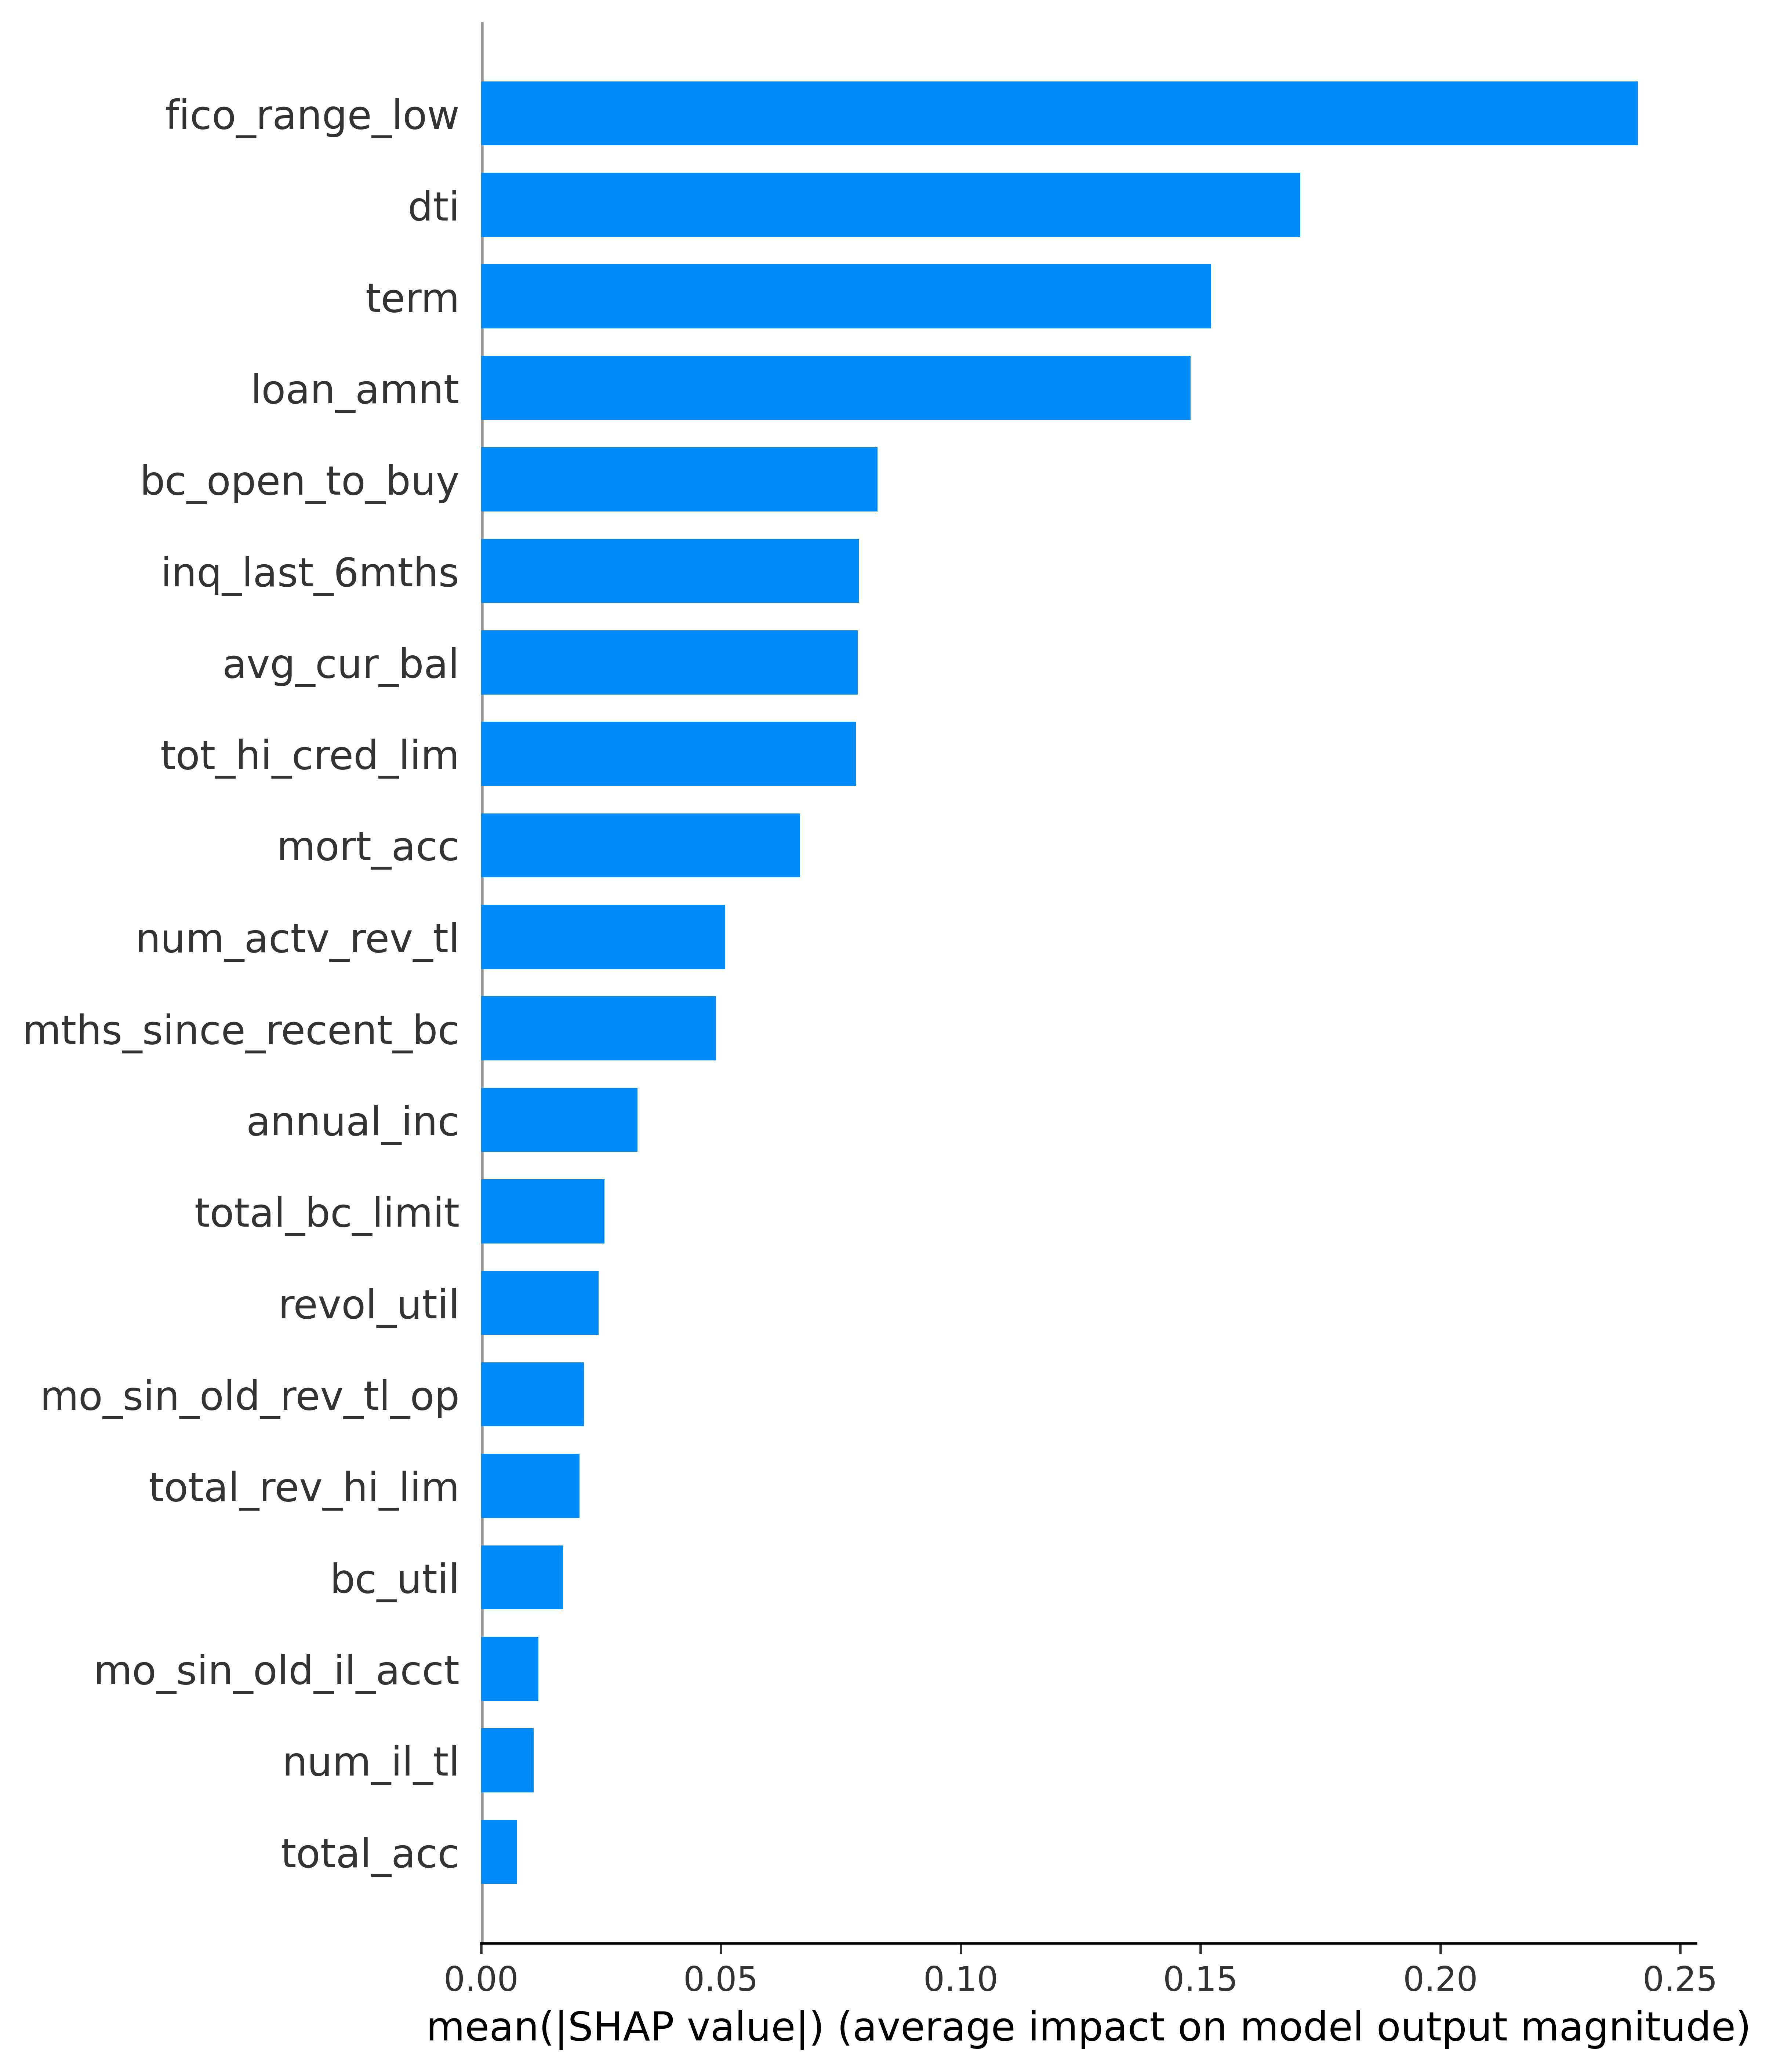

Values plotted in this chart, from the file beside it:
feature_name, feature_importance_value
fico_range_low, 0.2412
dti, 0.1708
term, 0.1522
loan_amnt, 0.1479
bc_open_to_buy, 0.08264
inq_last_6mths, 0.07876
avg_cur_bal, 0.0785
tot_hi_cred_lim, 0.07817
mort_acc, 0.0665
num_actv_rev_tl, 0.05088
mths_since_recent_bc, 0.04899
annual_inc, 0.03265
total_bc_limit, 0.02572
revol_util, 0.02449
mo_sin_old_rev_tl_op, 0.02148
total_rev_hi_lim, 0.02052
bc_util, 0.01711
mo_sin_old_il_acct, 0.01198
num_il_tl, 0.01098
total_acc, 0.007447
mths_since_earliest_cr_line, 0.003158
